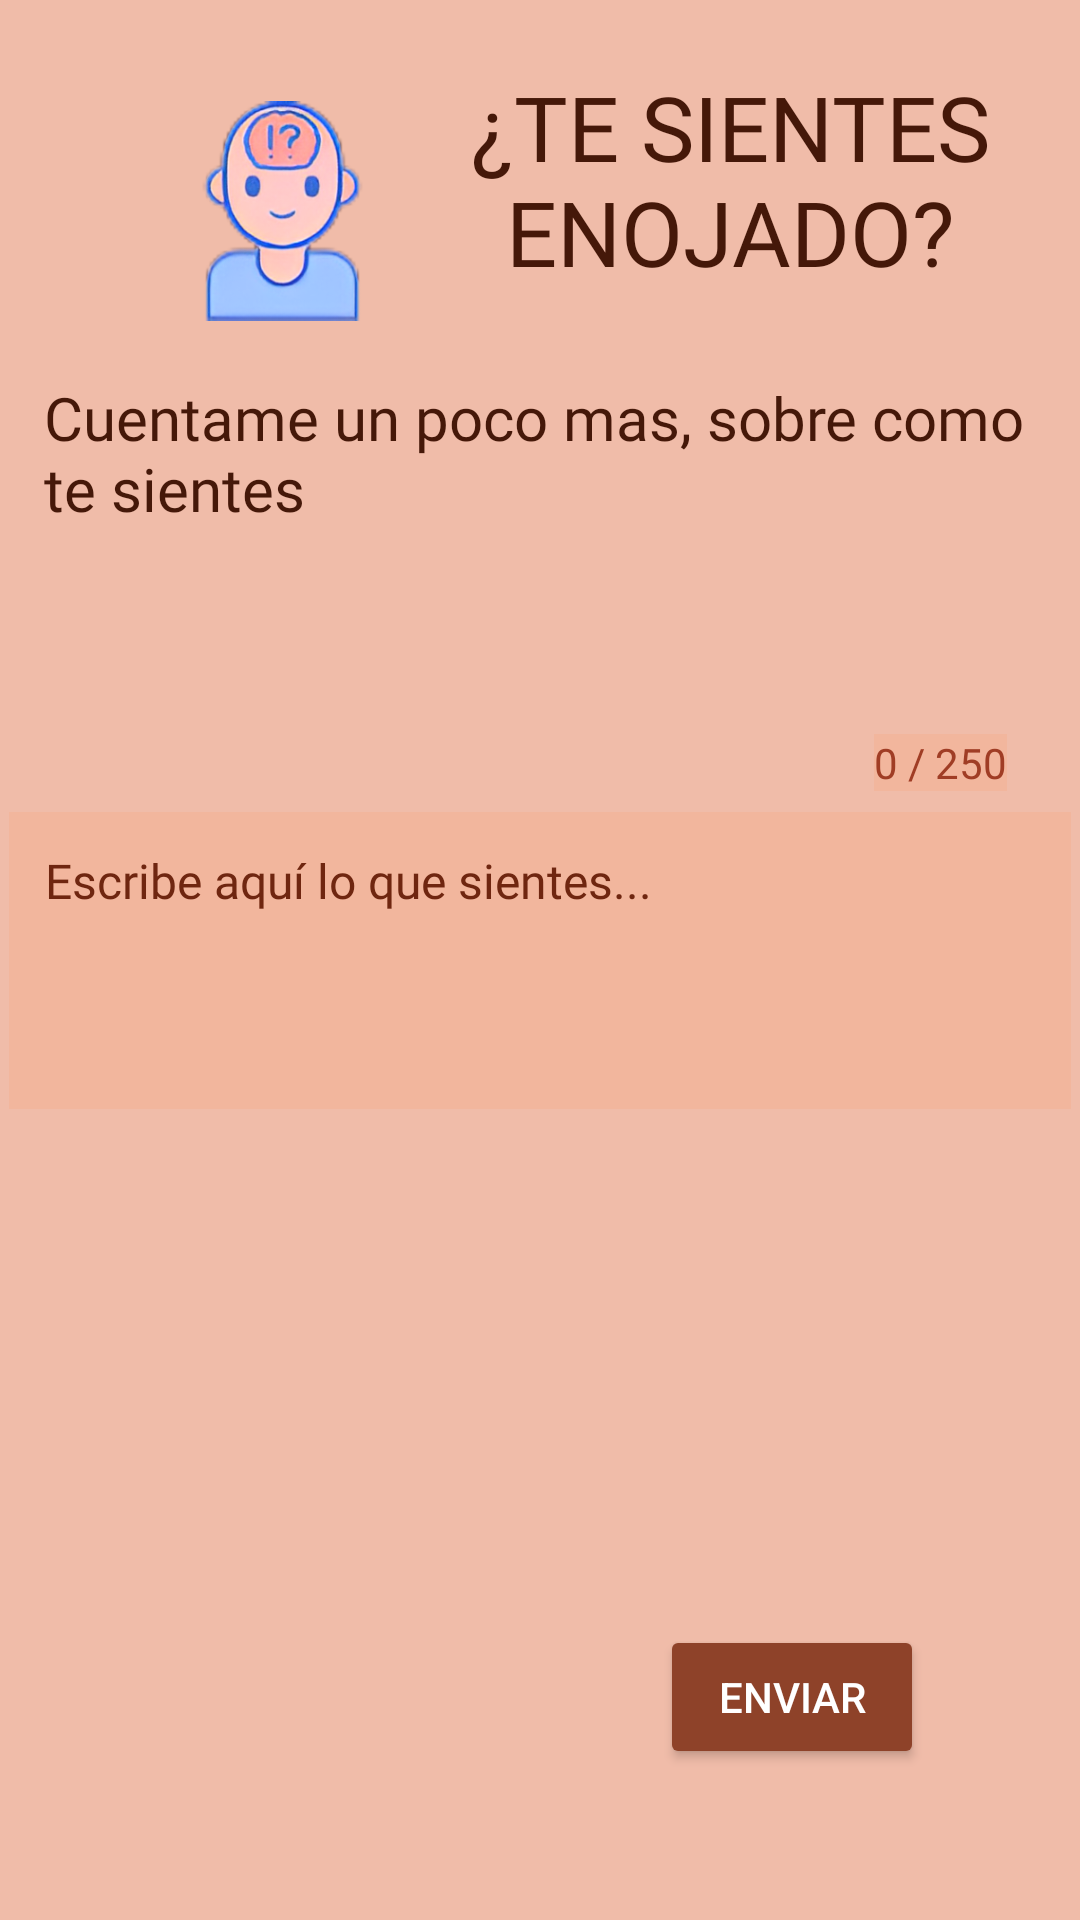

Produce the Android XML layout that renders to this screen, including the resource entries it uses.
<!-- AndroidManifest.xml: application theme Theme.AURORAProject -->
<!-- res/layout/activity_angry_emotion.xml -->
<?xml version="1.0" encoding="utf-8"?>
<androidx.constraintlayout.widget.ConstraintLayout xmlns:android="http://schemas.android.com/apk/res/android"
    xmlns:app="http://schemas.android.com/apk/res-auto"
    xmlns:tools="http://schemas.android.com/tools"
    android:id="@+id/main"
    android:layout_width="match_parent"
    android:background="@color/colorBackground"
    android:layout_height="match_parent"
    tools:context=".ui.emotion.AngryEmotion">


    <ImageView
        android:id="@+id/imageView3"
        android:layout_width="73dp"
        android:layout_height="78dp"
        app:layout_constraintBottom_toBottomOf="parent"
        app:layout_constraintEnd_toEndOf="parent"
        app:layout_constraintHorizontal_bias="0.201"
        app:layout_constraintStart_toStartOf="parent"
        app:layout_constraintTop_toTopOf="parent"
        app:layout_constraintVertical_bias="0.056"
        app:srcCompat="@drawable/logo" />

    <TextView
        android:id="@+id/txtAngry"
        android:layout_width="193dp"
        android:layout_height="89dp"
        android:fontFamily="@font/adlam_display"
        android:text="¿TE SIENTES ENOJADO?"
        android:textAlignment="center"
        android:textColor="@color/textsColors"
        android:textSize="30sp"
        app:layout_constraintBottom_toBottomOf="parent"
        app:layout_constraintEnd_toEndOf="parent"
        app:layout_constraintHorizontal_bias="0.88"
        app:layout_constraintStart_toStartOf="parent"
        app:layout_constraintTop_toTopOf="parent"
        app:layout_constraintVertical_bias="0.04" />

    <TextView
        android:id="@+id/txtAbout"
        android:layout_width="330dp"
        android:layout_height="74dp"
        android:fontFamily="@font/adlam_display"
        android:text="Cuentame un poco mas, sobre como te sientes"
        android:textColor="@color/textsColors"
        android:textSize="20sp"
        app:layout_constraintBottom_toBottomOf="parent"
        app:layout_constraintEnd_toEndOf="parent"
        app:layout_constraintHorizontal_bias="0.493"
        app:layout_constraintStart_toStartOf="parent"
        app:layout_constraintTop_toTopOf="parent"
        app:layout_constraintVertical_bias="0.222" />

    <EditText
        android:id="@+id/editTextEmotion"
        android:layout_width="354dp"
        android:layout_height="99dp"
        android:gravity="top|start"
        android:textColor="@color/textsColors3"
        android:textColorHint="@color/textsColors2"
        android:background="@color/colorBackground3"
        android:fontFamily="@font/adlam_display"
        android:hint="Escribe aquí lo que sientes..."
        android:inputType="textMultiLine"
        android:maxLength="250"
        android:maxLines="10"
        android:minLines="3"
        android:padding="12dp"
        android:textSize="16sp"
        app:layout_constraintBottom_toBottomOf="parent"
        app:layout_constraintEnd_toEndOf="parent"
        app:layout_constraintStart_toStartOf="parent"
        app:layout_constraintTop_toTopOf="parent" />

    <TextView
        android:id="@+id/charCountText"
        android:textColor="@color/textsColors3"
        android:background="@color/colorBackground3"
        android:layout_width="wrap_content"
        android:layout_height="wrap_content"
        android:layout_gravity="end"
        android:text="0 / 250"
        android:textSize="14sp"
        app:layout_constraintBottom_toBottomOf="parent"
        app:layout_constraintEnd_toEndOf="parent"
        app:layout_constraintHorizontal_bias="0.923"
        app:layout_constraintStart_toStartOf="parent"
        app:layout_constraintTop_toTopOf="parent"
        app:layout_constraintVertical_bias="0.394" />

    <Button
        android:id="@+id/btnAnalizarEmocion"
        android:layout_width="wrap_content"
        android:layout_height="wrap_content"
        android:text="Enviar"
        android:textColor="@color/white"
        android:backgroundTint="@color/buttonsColors3"
        app:layout_constraintBottom_toBottomOf="parent"
        app:layout_constraintEnd_toEndOf="parent"
        app:layout_constraintHorizontal_bias="0.809"
        app:layout_constraintStart_toStartOf="parent"
        app:layout_constraintTop_toTopOf="parent"
        app:layout_constraintVertical_bias="0.915" />

</androidx.constraintlayout.widget.ConstraintLayout>
<!-- resources referenced by this layout -->
<resources>
  <color name="buttonsColors3">#8E4229</color>
  <color name="colorBackground">#F0BCA9</color>
  <color name="colorBackground3">#F2B69D</color>
  <color name="textsColors">#451809</color>
  <color name="textsColors2">#6F2610</color>
  <color name="textsColors3">#A03D25</color>
  <color name="white">#FFFFFFFF</color>
  <!-- drawable logo: png bitmap (drawable, 63980 bytes) -->
  <style name="Theme.AURORAProject" parent="Base.Theme.AURORAProject" />
  <style name="Base.Theme.AURORAProject" parent="Theme.Material3.DayNight.NoActionBar">
          
          
      </style>
</resources>
